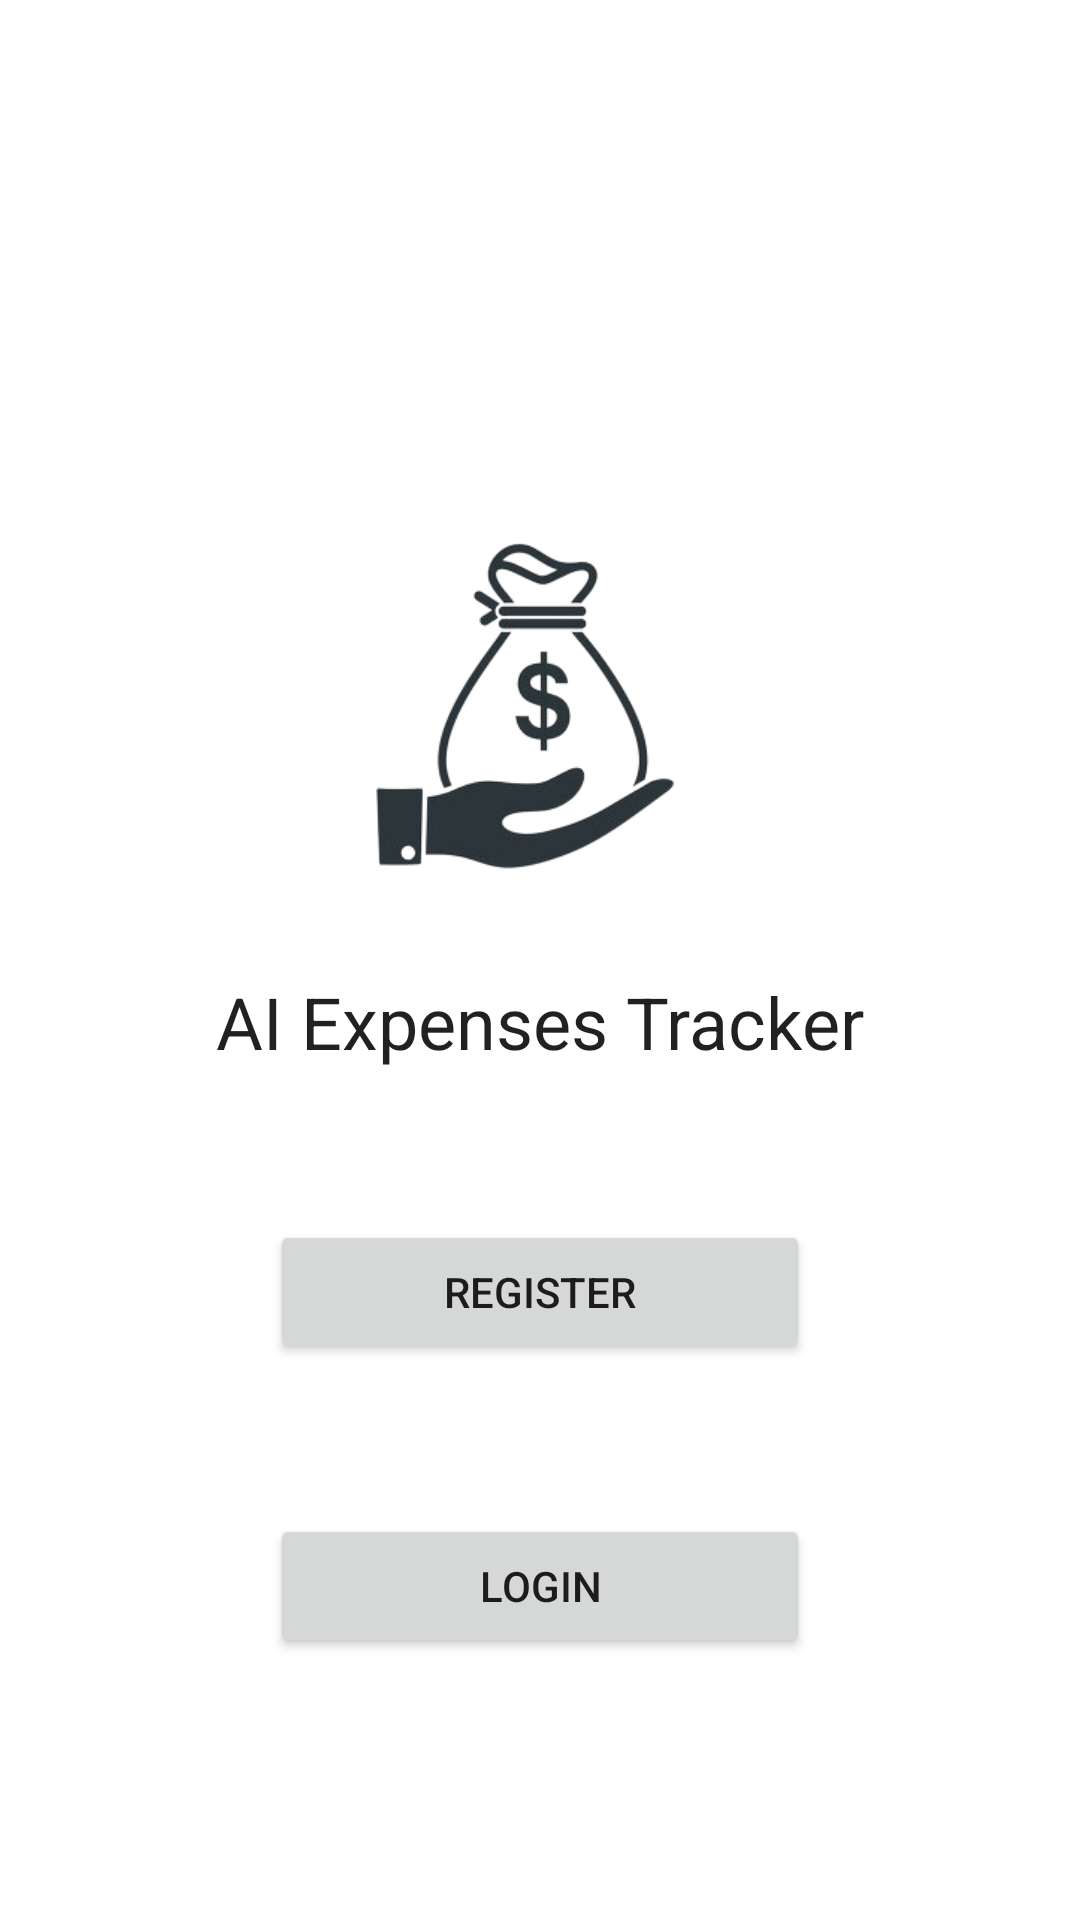

Here is an Android app screen rendered from its layout file. Give the layout XML and the strings, colors and styles it references.
<!-- AndroidManifest.xml: application theme Theme.AIExpensesTracker -->
<!-- res/layout/activity_main.xml -->
<?xml version="1.0" encoding="utf-8"?>
<ScrollView xmlns:android="http://schemas.android.com/apk/res/android"
    xmlns:app="http://schemas.android.com/apk/res-auto"
    xmlns:tools="http://schemas.android.com/tools"
    android:layout_width="match_parent"
    android:layout_height="match_parent"
    android:background="@drawable/wallpaper4k"
    tools:context=".MainActivity">

    <RelativeLayout
        android:layout_width="match_parent"
        android:layout_height="wrap_content"
        android:gravity="center"
        android:layout_marginTop="100dp"
        android:padding="15dp">

        <ImageView
            android:id="@+id/imageView_logo"
            android:layout_width="wrap_content"
            android:layout_height="wrap_content"
            android:layout_centerHorizontal="true"
            android:layout_marginTop="30dp"
            android:adjustViewBounds="true"
            android:maxWidth="180dp"
            app:srcCompat="@drawable/ic_logo" />

        <TextView
            android:id="@+id/textView_app_name"
            android:layout_width="match_parent"
            android:layout_height="wrap_content"
            android:layout_below="@id/imageView_logo"
            android:text="AI Expenses Tracker"
            android:textAlignment="center"
            android:textAppearance="@style/TextAppearance.AppCompat.Headline" />










        <Button
            android:id="@+id/button_register"
            android:layout_width="180dp"
            android:layout_height="wrap_content"
            android:layout_below="@id/textView_app_name"
            android:layout_marginTop="50dp"

            android:layout_centerHorizontal="true"
            android:text="Register" />

        <Button
            android:id="@+id/button_login"
            android:layout_width="180dp"
            android:layout_height="wrap_content"
            android:layout_below="@id/button_register"
            android:layout_centerHorizontal="true"
            android:layout_marginTop="50dp"
            android:text="Login" />





















    </RelativeLayout>

</ScrollView>
<!-- resources referenced by this layout -->
<resources>
  <color name="purple_700">#644AC3</color>
  <!-- drawable ic_logo: png bitmap (drawable, 34191 bytes) -->
  <style name="Theme.AIExpensesTracker" parent="Theme.MaterialComponents.DayNight.DarkActionBar">
          
          <item name="colorPrimary">@color/purple_500</item>
          <item name="colorPrimaryVariant">@color/purple_700</item>
          <item name="colorOnPrimary">@color/white</item>
          
          <item name="colorSecondary">@color/teal_200</item>
          <item name="colorSecondaryVariant">@color/teal_700</item>
          <item name="colorOnSecondary">@color/black</item>
          
          <item name="android:statusBarColor">?attr/colorPrimaryVariant</item>
          
      </style>
  <color name="purple_500">#754EE4</color>
  <color name="white">#FFFFFFFF</color>
  <color name="teal_200">#FF03DAC5</color>
  <color name="teal_700">#FF018786</color>
  <color name="black">#FF000000</color>
</resources>
